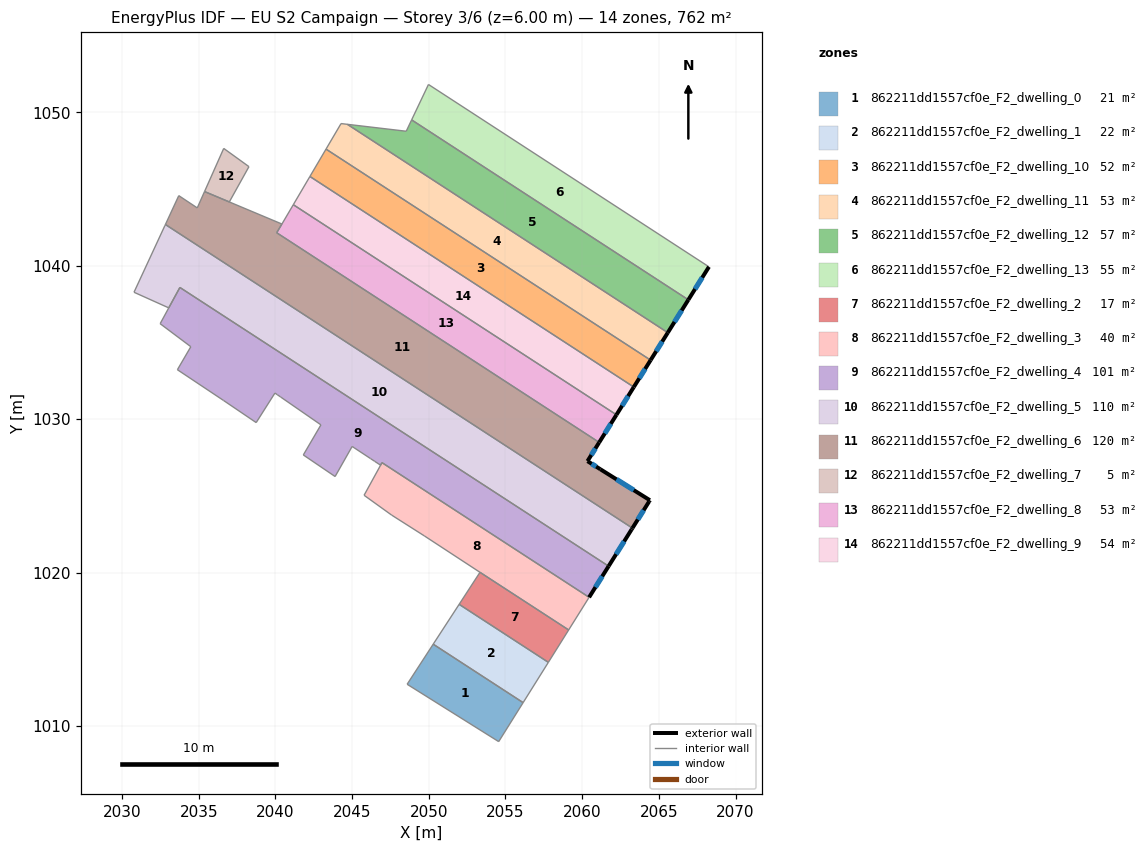
=== STOREY PLAN SPEC (per zone: floor XY polygon, exterior-wall plan segments, windows/doors) ===
zone 1: 862211dd1557cf0e_F2_dwelling_0  (21.5 m²)
  floor: (2056.15, 1011.52) (2054.56, 1008.98) (2048.59, 1012.72) (2050.29, 1015.33)
  interior walls: 4
zone 2: 862211dd1557cf0e_F2_dwelling_1  (21.6 m²)
  floor: (2057.80, 1014.15) (2056.15, 1011.52) (2050.29, 1015.33) (2051.98, 1017.93)
  interior walls: 4
zone 3: 862211dd1557cf0e_F2_dwelling_10  (52.1 m²)
  floor: (2064.46, 1033.85) (2063.37, 1032.10) (2042.25, 1045.83) (2043.30, 1047.61)
  exterior wall: (2063.37, 1032.10) – (2064.46, 1033.85)  [2.1 m]
    window: (2063.72, 1032.67) – (2064.11, 1033.28)  [0.8 m²]
  interior walls: 3
zone 4: 862211dd1557cf0e_F2_dwelling_11  (53.4 m²)
  floor: (2065.58, 1035.64) (2064.46, 1033.85) (2043.30, 1047.61) (2044.28, 1049.28) (2044.69, 1049.23)
  exterior wall: (2064.46, 1033.85) – (2065.58, 1035.64)  [2.1 m]
    window: (2064.83, 1034.44) – (2065.22, 1035.06)  [0.8 m²]
  interior walls: 4
zone 5: 862211dd1557cf0e_F2_dwelling_12  (57.1 m²)
  floor: (2066.92, 1037.79) (2065.58, 1035.64) (2044.69, 1049.23) (2048.53, 1048.78) (2048.88, 1049.52)
  exterior wall: (2065.58, 1035.64) – (2066.92, 1037.79)  [2.5 m]
    window: (2066.02, 1036.34) – (2066.49, 1037.09)  [0.9 m²]
  interior walls: 4
zone 6: 862211dd1557cf0e_F2_dwelling_13  (54.9 m²)
  floor: (2068.27, 1039.94) (2066.92, 1037.79) (2048.88, 1049.52) (2049.98, 1051.83)
  exterior wall: (2066.92, 1037.79) – (2068.27, 1039.94)  [2.5 m]
    window: (2067.36, 1038.49) – (2067.83, 1039.24)  [0.9 m²]
  interior walls: 3
zone 7: 862211dd1557cf0e_F2_dwelling_2  (17.2 m²)
  floor: (2059.12, 1016.26) (2057.80, 1014.15) (2051.98, 1017.93) (2053.34, 1020.02)
  interior walls: 4
zone 8: 862211dd1557cf0e_F2_dwelling_3  (40.2 m²)
  floor: (2060.45, 1018.39) (2059.12, 1016.26) (2053.34, 1020.02) (2049.72, 1022.39) (2047.58, 1023.75) (2045.78, 1025.04) (2046.95, 1027.17)
  interior walls: 7
zone 9: 862211dd1557cf0e_F2_dwelling_4  (101.0 m²)
  floor: (2061.72, 1020.42) (2060.45, 1018.39) (2046.94, 1027.17) (2046.85, 1027.00) (2046.48, 1027.25) (2046.22, 1027.42) (2046.20, 1027.43) (2045.13, 1028.14) (2045.00, 1028.22) (2043.89, 1026.26) (2041.82, 1027.67) (2042.97, 1029.63) (2040.37, 1031.43) (2040.33, 1031.45) (2040.12, 1031.60) (2039.97, 1031.71) (2038.74, 1029.78) (2036.61, 1031.23) (2033.61, 1033.23) (2034.48, 1034.73) (2032.48, 1036.23) (2033.04, 1037.26) (2033.77, 1038.59)
  exterior wall: (2060.45, 1018.39) – (2061.72, 1020.42)  [2.4 m]
    window: (2060.87, 1019.05) – (2061.31, 1019.76)  [0.9 m²]
  interior walls: 22
zone 10: 862211dd1557cf0e_F2_dwelling_5  (110.1 m²)
  floor: (2063.28, 1022.90) (2063.22, 1022.81) (2061.72, 1020.42) (2033.77, 1038.59) (2033.04, 1037.26) (2030.78, 1038.28) (2032.78, 1042.61) (2032.83, 1042.70)
  exterior wall: (2063.22, 1022.81) – (2063.28, 1022.90)  [0.1 m]
  exterior wall: (2061.72, 1020.42) – (2063.22, 1022.81)  [2.8 m]
    window: (2062.21, 1021.20) – (2062.74, 1022.03)  [1.0 m²]
  interior walls: 6
zone 11: 862211dd1557cf0e_F2_dwelling_6  (120.2 m²)
  floor: (2061.11, 1028.49) (2060.35, 1027.27) (2061.19, 1026.74) (2064.42, 1024.72) (2064.36, 1024.63) (2063.28, 1022.90) (2032.83, 1042.70) (2033.70, 1044.58) (2034.90, 1043.78) (2035.38, 1044.84) (2040.42, 1042.73) (2040.08, 1042.16)
  exterior wall: (2060.35, 1027.27) – (2061.11, 1028.49)  [1.4 m]
    window: (2060.60, 1027.66) – (2060.86, 1028.09)  [0.5 m²]
  exterior wall: (2061.19, 1026.74) – (2060.35, 1027.27)  [1.0 m]
    window: (2060.91, 1026.91) – (2060.62, 1027.09)  [0.4 m²]
  exterior wall: (2064.42, 1024.72) – (2061.19, 1026.74)  [3.8 m]
    window: (2063.37, 1025.37) – (2062.24, 1026.08)  [1.4 m²]
  exterior wall: (2064.36, 1024.63) – (2064.42, 1024.72)  [0.1 m]
  exterior wall: (2063.28, 1022.90) – (2064.36, 1024.63)  [2.0 m]
    window: (2063.63, 1023.46) – (2064.01, 1024.07)  [0.7 m²]
  interior walls: 7
zone 12: 862211dd1557cf0e_F2_dwelling_7  (5.4 m²)
  floor: (2038.27, 1046.47) (2036.99, 1044.17) (2035.38, 1044.84) (2036.63, 1047.66)
  interior walls: 4
zone 13: 862211dd1557cf0e_F2_dwelling_8  (53.3 m²)
  floor: (2062.24, 1030.29) (2061.11, 1028.49) (2040.08, 1042.16) (2040.43, 1042.73) (2041.17, 1043.99)
  exterior wall: (2061.11, 1028.49) – (2062.24, 1030.29)  [2.1 m]
    window: (2061.48, 1029.07) – (2061.87, 1029.70)  [0.8 m²]
  interior walls: 4
zone 14: 862211dd1557cf0e_F2_dwelling_9  (53.7 m²)
  floor: (2063.37, 1032.10) (2062.24, 1030.29) (2041.17, 1043.99) (2042.25, 1045.83)
  exterior wall: (2062.24, 1030.29) – (2063.37, 1032.10)  [2.1 m]
    window: (2062.60, 1030.88) – (2063.00, 1031.51)  [0.8 m²]
  interior walls: 3

=== DERIVED (storey summary) ===
Building: EU S2 Campaign
Storey: 3 of 6  (floor level z = 6.00 m)
Storey gross floor area: 761.8 m²
Zones on this storey: 14
  - 862211dd1557cf0e_F2_dwelling_0: floor 21.5 m²
  - 862211dd1557cf0e_F2_dwelling_1: floor 21.6 m²
  - 862211dd1557cf0e_F2_dwelling_10: floor 52.1 m²; exterior wall 2.1 m (6.2 m²); 1 window(s) 0.8 m²; WWR 12.2%
  - 862211dd1557cf0e_F2_dwelling_11: floor 53.4 m²; exterior wall 2.1 m (6.3 m²); 1 window(s) 0.8 m²; WWR 12.2%
  - 862211dd1557cf0e_F2_dwelling_12: floor 57.1 m²; exterior wall 2.5 m (7.6 m²); 1 window(s) 0.9 m²; WWR 12.2%
  - 862211dd1557cf0e_F2_dwelling_13: floor 54.9 m²; exterior wall 2.5 m (7.6 m²); 1 window(s) 0.9 m²; WWR 12.2%
  - 862211dd1557cf0e_F2_dwelling_2: floor 17.2 m²
  - 862211dd1557cf0e_F2_dwelling_3: floor 40.2 m²
  - 862211dd1557cf0e_F2_dwelling_4: floor 101.0 m²; exterior wall 2.4 m (7.2 m²); 1 window(s) 0.9 m²; WWR 12.2%
  - 862211dd1557cf0e_F2_dwelling_5: floor 110.1 m²; exterior wall 2.9 m (8.8 m²); 1 window(s) 1.0 m²; WWR 11.8%
  - 862211dd1557cf0e_F2_dwelling_6: floor 120.2 m²; exterior wall 8.4 m (25.2 m²); 4 window(s) 3.0 m²; WWR 12.1%
  - 862211dd1557cf0e_F2_dwelling_7: floor 5.4 m²
  - 862211dd1557cf0e_F2_dwelling_8: floor 53.3 m²; exterior wall 2.1 m (6.4 m²); 1 window(s) 0.8 m²; WWR 12.2%
  - 862211dd1557cf0e_F2_dwelling_9: floor 53.7 m²; exterior wall 2.1 m (6.4 m²); 1 window(s) 0.8 m²; WWR 12.2%
Zone adjacency (shared interzone walls):
  - 862211dd1557cf0e_F2_dwelling_0 ↔ 862211dd1557cf0e_F2_dwelling_1
  - 862211dd1557cf0e_F2_dwelling_1 ↔ 862211dd1557cf0e_F2_dwelling_2
  - 862211dd1557cf0e_F2_dwelling_10 ↔ 862211dd1557cf0e_F2_dwelling_11
  - 862211dd1557cf0e_F2_dwelling_10 ↔ 862211dd1557cf0e_F2_dwelling_9
  - 862211dd1557cf0e_F2_dwelling_11 ↔ 862211dd1557cf0e_F2_dwelling_12
  - 862211dd1557cf0e_F2_dwelling_12 ↔ 862211dd1557cf0e_F2_dwelling_13
  - 862211dd1557cf0e_F2_dwelling_2 ↔ 862211dd1557cf0e_F2_dwelling_3
  - 862211dd1557cf0e_F2_dwelling_4 ↔ 862211dd1557cf0e_F2_dwelling_5
  - 862211dd1557cf0e_F2_dwelling_5 ↔ 862211dd1557cf0e_F2_dwelling_6
  - 862211dd1557cf0e_F2_dwelling_6 ↔ 862211dd1557cf0e_F2_dwelling_8
  - 862211dd1557cf0e_F2_dwelling_8 ↔ 862211dd1557cf0e_F2_dwelling_9